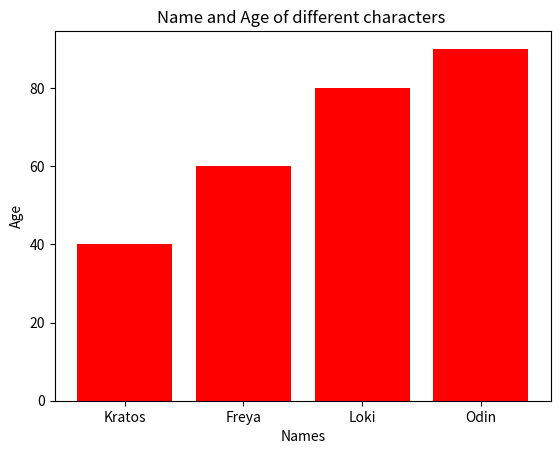

Reproduce this figure in Python.
from matplotlib import pyplot as pl
import pandas as pd
names = pd.Series(['Kratos','Freya','Loki','Odin'])
age = pd.Series([40,60,80,90])
pl.bar(names,age, color = 'Red')
pl.title("Name and Age of different characters ")
pl.xlabel("Names")
pl.ylabel("Age")
pl.show()
